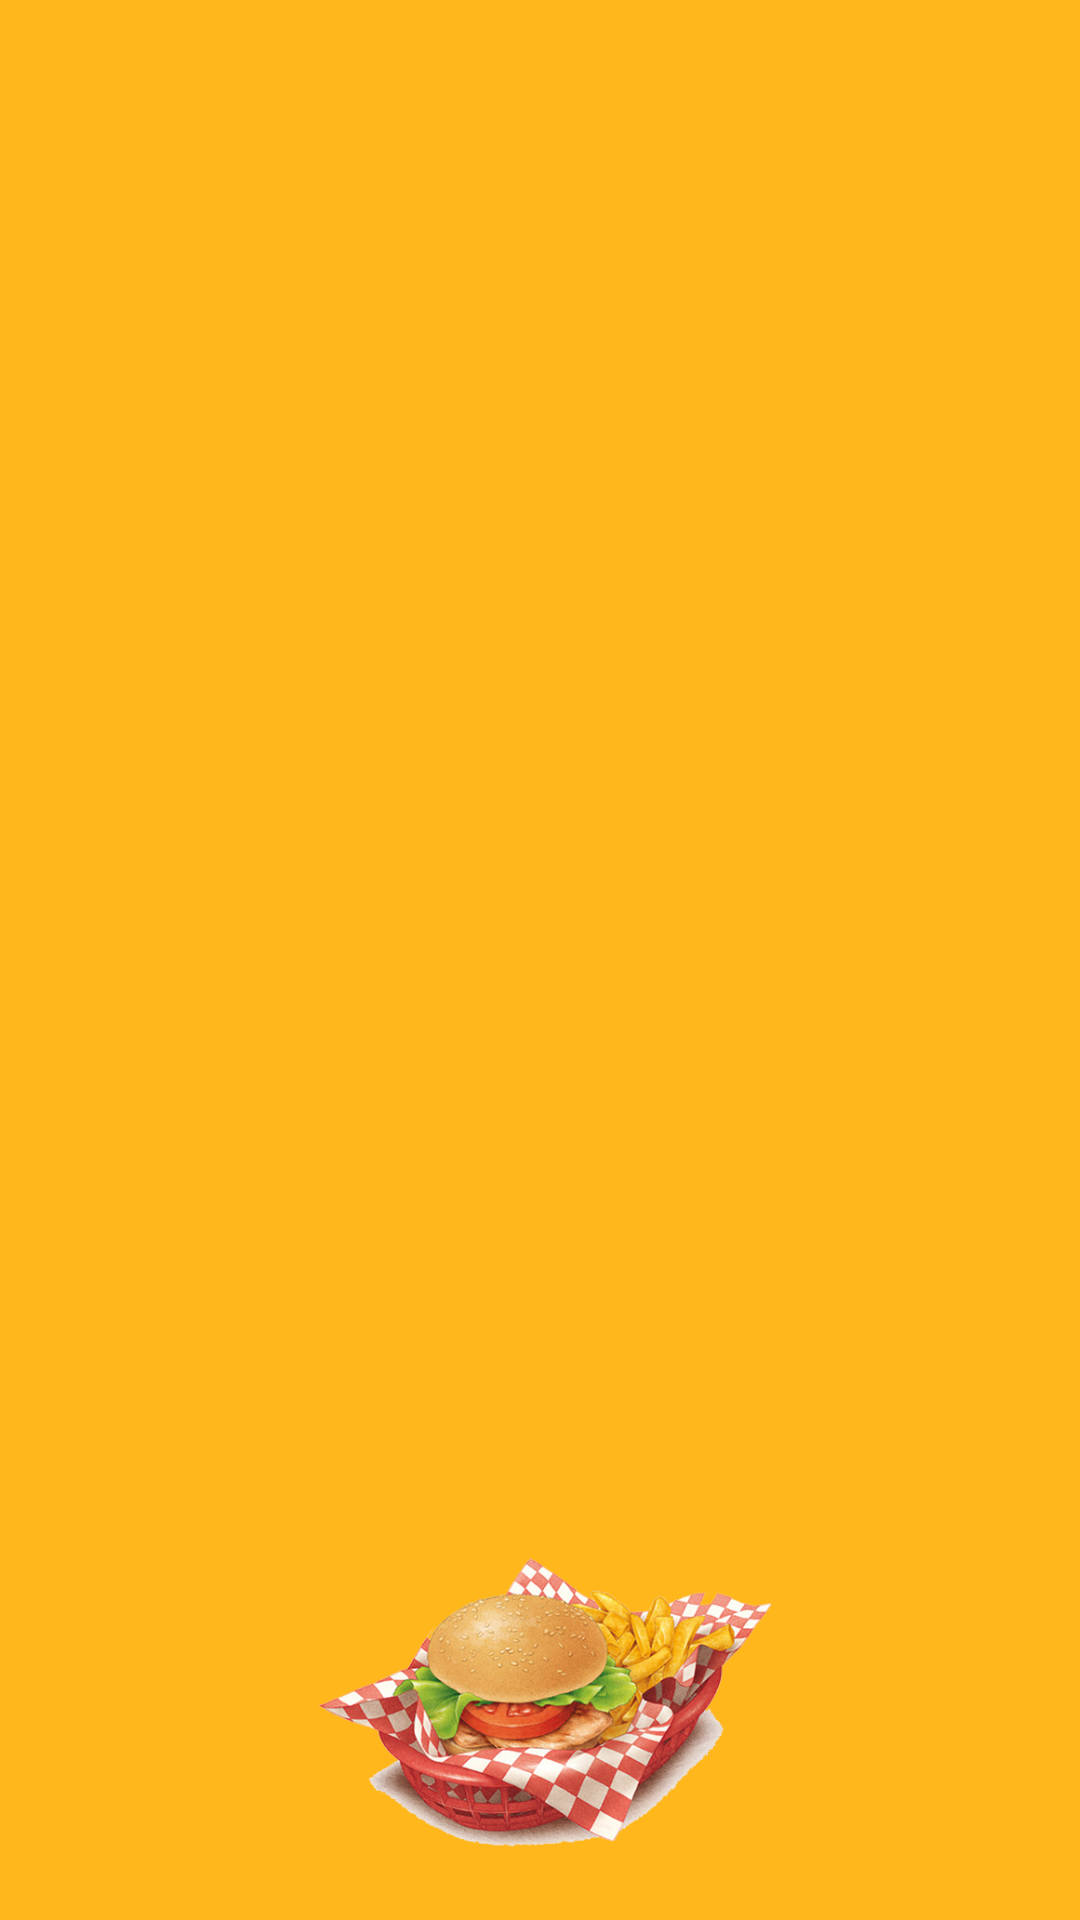

This screen was rendered from an Android layout file. Write that file and the resources it references.
<!-- AndroidManifest.xml: application theme Theme.ComaBemApp -->
<!-- res/layout/activity_listagem.xml -->
<?xml version="1.0" encoding="utf-8"?>
<androidx.constraintlayout.widget.ConstraintLayout xmlns:android="http://schemas.android.com/apk/res/android"
    xmlns:app="http://schemas.android.com/apk/res-auto"
    xmlns:tools="http://schemas.android.com/tools"
    android:layout_width="match_parent"
    android:layout_height="match_parent"
    android:background="@color/yellow"
    tools:context=".Listagem">

    <ImageView
        android:id="@+id/logoMenu"
        android:layout_width="121dp"
        android:layout_height="132dp"
        app:layout_constraintBottom_toBottomOf="parent"
        app:layout_constraintEnd_toEndOf="parent"
        app:layout_constraintHorizontal_bias="0.0"
        app:layout_constraintStart_toStartOf="parent"
        app:layout_constraintTop_toTopOf="parent"
        app:layout_constraintVertical_bias="0.005"
        app:srcCompat="@drawable/menulogo" />

    <ImageView
        android:id="@+id/rodapeLogo"
        android:layout_width="229dp"
        android:layout_height="155dp"
        app:layout_constraintBottom_toBottomOf="parent"
        app:layout_constraintEnd_toEndOf="parent"
        app:layout_constraintHorizontal_bias="0.496"
        app:layout_constraintStart_toStartOf="parent"
        app:layout_constraintTop_toTopOf="parent"
        app:layout_constraintVertical_bias="1.0"
        app:srcCompat="@drawable/listrodape" />

    <ListView
        android:id="@+id/listaProdutos"
        android:layout_width="351dp"
        android:layout_height="428dp"
        android:textColor="@color/red"
        app:layout_constraintBottom_toBottomOf="@+id/rodapeLogo"
        app:layout_constraintEnd_toEndOf="parent"
        app:layout_constraintStart_toStartOf="parent"
        app:layout_constraintTop_toTopOf="parent" />
</androidx.constraintlayout.widget.ConstraintLayout>
<!-- resources referenced by this layout -->
<resources>
  <color name="red">#FF0000</color>
  <color name="yellow">#FFB71B</color>
  <!-- drawable listrodape: png bitmap (drawable, 226674 bytes) -->
  <style name="Theme.ComaBemApp" parent="Base.Theme.ComaBemApp" />
  <style name="Base.Theme.ComaBemApp" parent="Theme.Material3.DayNight.NoActionBar">
          
          
      </style>
</resources>
